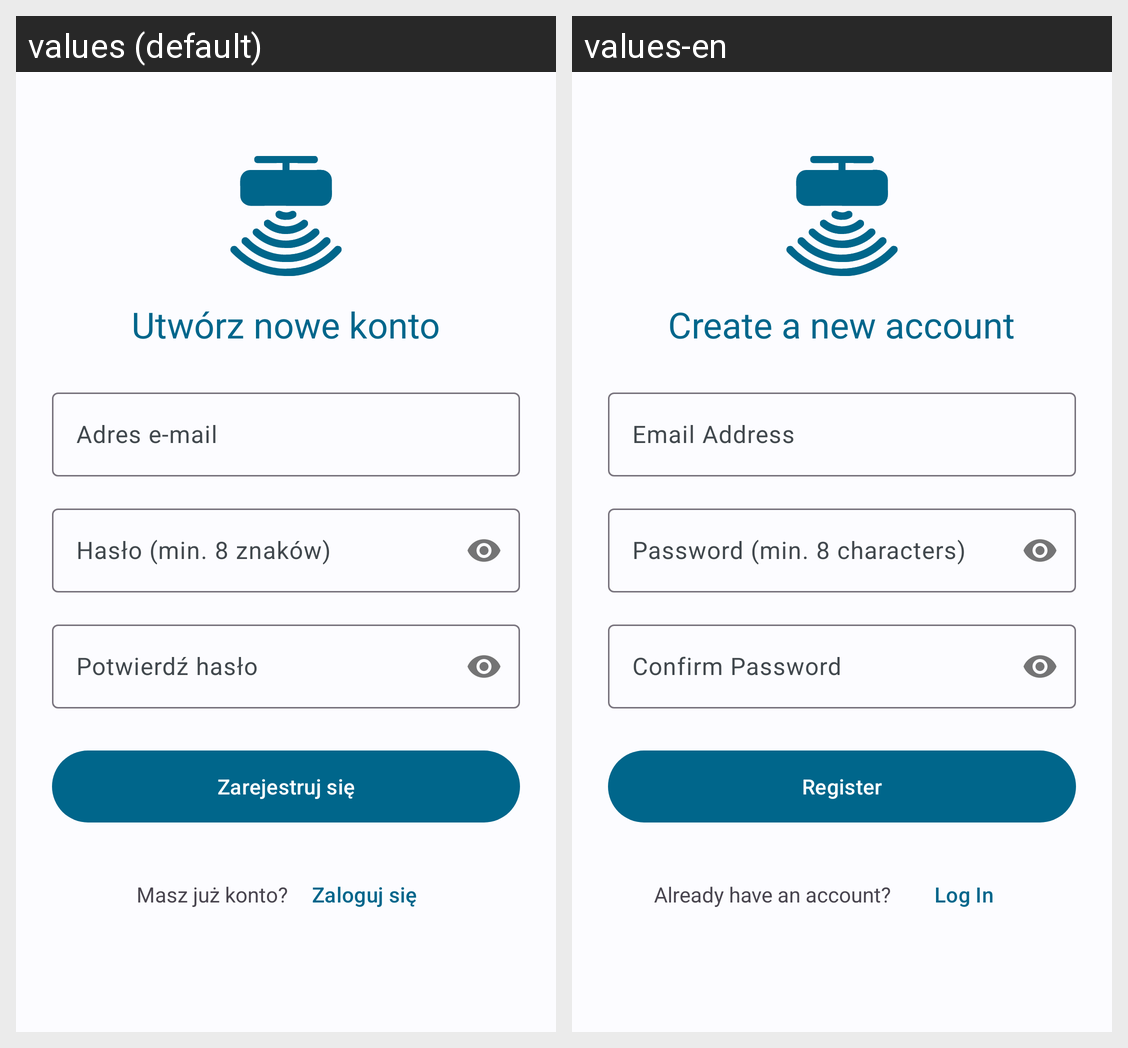

Strings drawn on this Android screen and how each of the app's shown locales translates them:
Android screen res/layout/activity_register.xml rendered under 2 locales, left to right: values (default), values-en. Device: Nexus 5 (rendered at 1080×1920; each locale shown at half size, 540×960, under a caption strip naming it); theme Theme.Bazunia.
Strings drawn on this screen, with the default value and each locale's value (text and hints the layout hard-codes, and strings that could not be matched under every locale, appear in the picture but are not listed):

register_title
  values: Utwórz nowe konto
  values-en: Create a new account

register_email_hint
  values: Adres e-mail
  values-en: Email Address

register_password_hint
  values: Hasło (min. 8 znaków)
  values-en: Password (min. 8 characters)

register_confirm_password_hint
  values: Potwierdź hasło
  values-en: Confirm Password

register_button_text
  values: Zarejestruj się
  values-en: Register

register_has_account
  values: Masz już konto?
  values-en: Already have an account?

register_login_button_text
  values: Zaloguj się
  values-en: Log In
